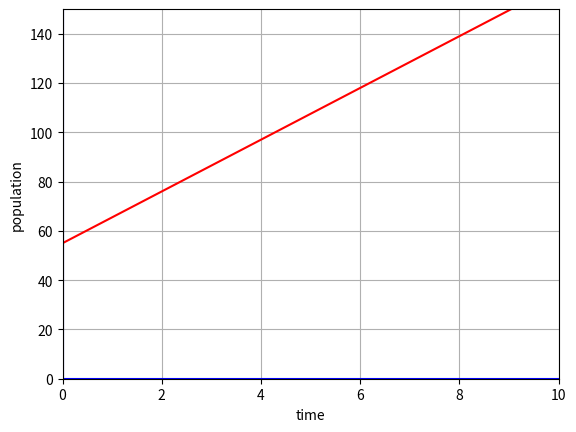
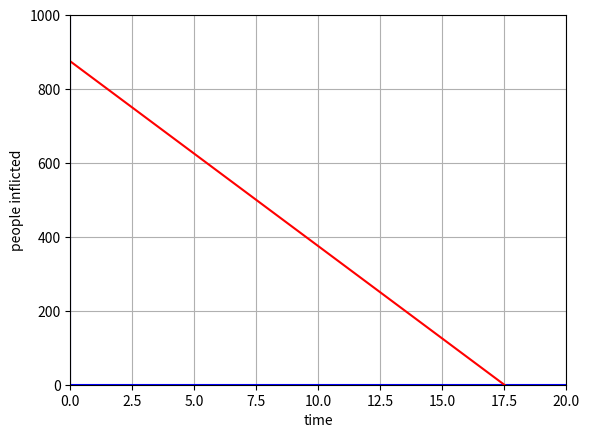
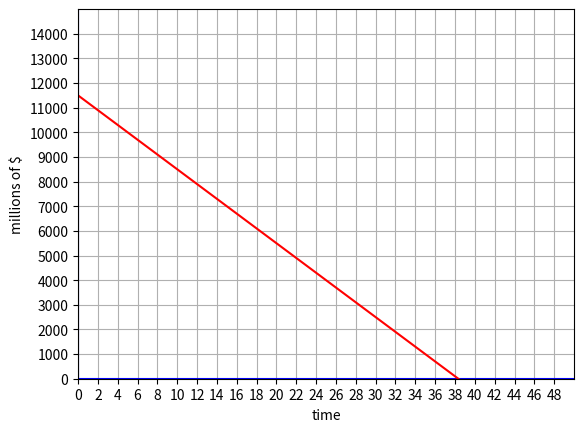
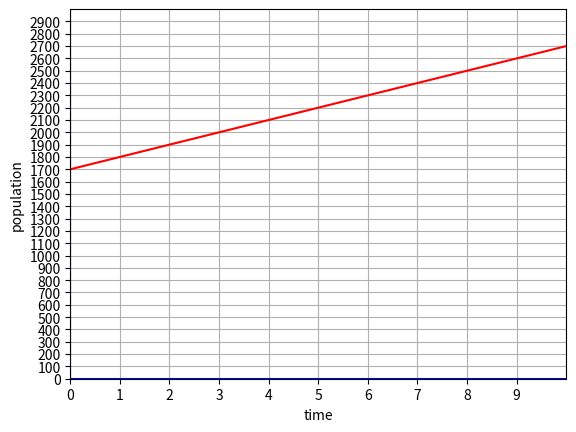
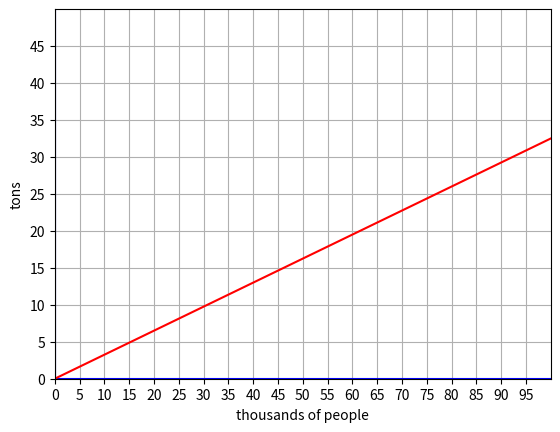

Reproduce these figures in Python, in order.
# Extra problems for linear functions 

# -----------------------------------------------------------------------------------------------------
# A town's population increases at constant rate. In 2010 population was 55000, by 2012 76000
# if this trend continues, predict population in 2016

import matplotlib.pyplot as plt
import numpy as np

x1 = 0
y1 = 55
x2 = 2
y2 = 76

# Develop the equation y = mx + b
m = (y2 - y1) / (x2 - x1)           # 10.5
b = y1 - m*x1                       # 55
print("y = ", m, "x + ", b)

# For the graph
xmin = 0
xmax = 10
ymin = 0
ymax = 150

# For the line on the graph
y3 = m*xmin + b 
y4 = m*xmax + b 

# Basic setup for the graph
fig, ax = plt.subplots()
plt.axis([xmin,xmax,ymin,ymax]) # window size
plt.plot([xmin,xmax],[0,0],'b') # blue x axis
plt.plot([0,0],[ymin,ymax], 'b') # blue y axis

# Add details to the graph
ax.set_xlabel("time")
ax.set_ylabel("population")
ax.grid(True)
#ax.set_xticks(np.arange(xmin, xmax, 2))
#ax.set_yticks(np.arange(ymin, ymax, 1))

# Plot the linear function as a red line
plt.plot([xmin,xmax],[y3,y4],'r')

plt.show()

# y =  10.5 x +  55.0
# graph 

# ANSWER 
# If town's population increases with this trend, it would be approximately 120 thousand by year 2016.

# -----------------------------------------------------------------------------------------------------
# Number of people afficted with common cold in winter months dropped steadily by 50 each year since 2004,
# until 2010. In 2004 875, people were inflicted. 
# Find linear function that models number of people afflicted with common cold C as function of year, t. 
# When will no one be afflicted ? 

# base values x,y
# 2004 = x = 0 
# y = 875
# y2 = 825           # WE CAN GET VALUE OF y2, x2 by simply subtracting 50 from x1 and adding 1 to y1 
# x2 = 1

# m = 50
# b = ? 

import matplotlib.pyplot as plt
import numpy as np

x1 = 0 
y1 = 875
x2 = 1
y2 = 825

# Develop the equation y = mx + b
m = (y2 - y1) / (x2 - x1)           
b = y1 - m*x1                       
print("y = ", m, "x + ", b)

# For the graph
xmin = 0
xmax = 20
ymin = 0
ymax = 1000

# For the line on the graph
y3 = m*xmin + b 
y4 = m*xmax + b 

# Basic setup for the graph
fig, ax = plt.subplots()
plt.axis([xmin,xmax,ymin,ymax]) # window size
plt.plot([xmin,xmax],[0,0],'b') # blue x axis
plt.plot([0,0],[ymin,ymax], 'b') # blue y axis

# Add details to the graph
ax.set_xlabel("time")
ax.set_ylabel("people inflicted")
ax.grid(True)
#ax.set_xticks(np.arange(xmin, xmax, 2))
#ax.set_yticks(np.arange(ymin, ymax, 1))

# Plot the linear function as a red line
plt.plot([xmin,xmax],[y3,y4],'r')

plt.show()

# y =  -50.0 x +  875.0
# graph 

# ANSWER 
# No one will be afflicted in 17 and a half year. 

# ----------------------------------------------------------------------------------------------------- 
# For following exercise use graph (note book, 27 page)
# showing profit y in thousands of dollars of comapany in given year, x, where x represents years since 1980
# 1. Find linear function y, where y depents on x, number of years since 1980 
# 2. Find and interpret y- intercept 

# x1 = 5
# x2 = 25
# y1 = 10000
# y2 = 4000

import matplotlib.pyplot as plt
import numpy as np

x1 = 5
y1 = 10000
x2 = 25
y2 = 4000

# Develop the equation y = mx + b
m = (y2 - y1) / (x2 - x1)           
b = y1 - m*x1                       
print("y = ", m, "x + ", b)

# For the graph
xmin = 0
xmax = 50
ymin = 0
ymax = 15000

# For the line on the graph
y3 = m*xmin + b 
y4 = m*xmax + b 

# Basic setup for the graph
fig, ax = plt.subplots()
plt.axis([xmin,xmax,ymin,ymax]) # window size
plt.plot([xmin,xmax],[0,0],'b') # blue x axis
plt.plot([0,0],[ymin,ymax], 'b') # blue y axis

# Add details to the graph
ax.set_xlabel("time")
ax.set_ylabel("millions of $")
ax.grid(True)
ax.set_xticks(np.arange(xmin, xmax, 2))
ax.set_yticks(np.arange(ymin, ymax, 1000))

# Plot the linear function as a red line
plt.plot([xmin,xmax],[y3,y4],'r')

plt.show()

# ANSWER 
# Company will go bankrupt with this linear trend in 38 years. 

# -----------------------------------------------------------------------------------------------------
# In 2004 school population was 1700, by 2012 2500
# How much did population grow between year 2004 and 2012 ? 
# What is average population growth per year ? 
# Find equation for population P of school t years after 2004 

# x1 = 0 = 2004
# y1 = 1700
# x2 = 8
# y2 = 2500

# population grow between 2004 and 2012 ? = 800 
# average population grow per year = m ? 
# equation = b = y1 - m*x1 ? 

import matplotlib.pyplot as plt
import numpy as np

x1 = 0
y1 = 1700
x2 = 8
y2 = 2500

# Develop the equation y = mx + b
m = (y2 - y1) / (x2 - x1)           
b = y1 - m*x1                       
print("y = ", m, "x + ", b)

# For the graph
xmin = 0
xmax = 10
ymin = 0
ymax = 3000

# For the line on the graph
y3 = m*xmin + b 
y4 = m*xmax + b 

# Basic setup for the graph
fig, ax = plt.subplots()
plt.axis([xmin,xmax,ymin,ymax]) # window size
plt.plot([xmin,xmax],[0,0],'b') # blue x axis
plt.plot([0,0],[ymin,ymax], 'b') # blue y axis

# Add details to the graph
ax.set_xlabel("time")
ax.set_ylabel("population")
ax.grid(True)
ax.set_xticks(np.arange(xmin, xmax, 1))
ax.set_yticks(np.arange(ymin, ymax, 100))

# Plot the linear function as a red line
plt.plot([xmin,xmax],[y3,y4],'r')

plt.show()
# y =  100.0 x +  1700.0

# ANSWER 
# Population grows by average 100 per year. between year 2004 and 2012. 

# -----------------------------------------------------------------------------------------------------
# Amount of garbage G produced by city with population p is given by G = f(p) in tons per week
# p is measured in thousands of people 
# 
# Town of Tola has 40000 population and produces 13 tons of garbage each week. Express it in terms of function f 
# Explain meaning of statement f(5) = 2 

# function of population = 0, than no people would mean no garbage
# - we need to input 0,0 in x1,y1

import matplotlib.pyplot as plt
import numpy as np

x1 = 0
y1 = 0
x2 = 40
y2 = 13

# Develop the equation y = mx + b
m = (y2 - y1) / (x2 - x1)           
b = y1 - m*x1                       
print("y = ", m, "x + ", b)

# For the graph
xmin = 0
xmax = 100
ymin = 0
ymax = 50

# For the line on the graph
y3 = m*xmin + b 
y4 = m*xmax + b 

# Basic setup for the graph
fig, ax = plt.subplots()
plt.axis([xmin,xmax,ymin,ymax]) # window size
plt.plot([xmin,xmax],[0,0],'b') # blue x axis
plt.plot([0,0],[ymin,ymax], 'b') # blue y axis

# Add details to the graph
ax.set_xlabel("thousands of people")
ax.set_ylabel("tons")
ax.grid(True)
ax.set_xticks(np.arange(xmin, xmax, 5))
ax.set_yticks(np.arange(ymin, ymax, 5))

# Plot the linear function as a red line
plt.plot([xmin,xmax],[y3,y4],'r')

plt.show()
# y =  0.325 x +  0.0 

# ANSWER 
# meaning of f(5) = 2 is 5 thousand people would produce 2 tons of garbage. 

# -----------------------------------------------------------------------------------------------------
# Number of cubic yards of dirt D, needed to cover garden with area of square feet is given by D = g(a)
# Garden of 5000ft2 requires 50 yd3 of dirt. Express this information in terms of function g. 
# Explain meaning of statement g(100) = 1 

# g(5000) = 50
# g(100) = 1 

# ANSWER
# Meaning of statement g(100) = 1 means 100 square feet requires 1rd3 of dirt. 

# -----------------------------------------------------------------------------------------------------
# Let f(t) be number of ducks in lake t years after 1990.
# Explain meaning of statement f(5)=30
# Explain meaning of statement f(10)=40

# f(5) = 30 means after five years there were 30 ducks 
# f(10) = 40 means after ten years there were 40 ducks 

# -----------------------------------------------------------------------------------------------------
# Cost of dollars of making x items is given by function C(x) = 10x + 500
# What is cost of making 25 items ? 
# Suppose maximum cost allowed is 1500

# C(25) = 10 x 25 + 500
# C(25) = 750

# Cost of making 25 items is 750 

# C(x) = 10x + 500 
# 1500 - 500 = 1000 / 10 = 100
# x = 100
# C(100) = 10 x 100 + 500
# C(100) = 1500 

# With maximum cost allowed 1500, we can make 100 items. 

# -----------------------------------------------------------------------------------------------------
# At start of trip odometer on car read 21.395 miles, at end 22,125 13.5 hours later
# What is the average speed ? 

# Formula 
#     y2 - y1    
# M = -------         
#     x2 - x1 

# 22,125 - 21,395 = 730 

# M = 730 / 13.5 
# M = 54.07 mph 

# Average speed is 54.07 hours in this trip. 
